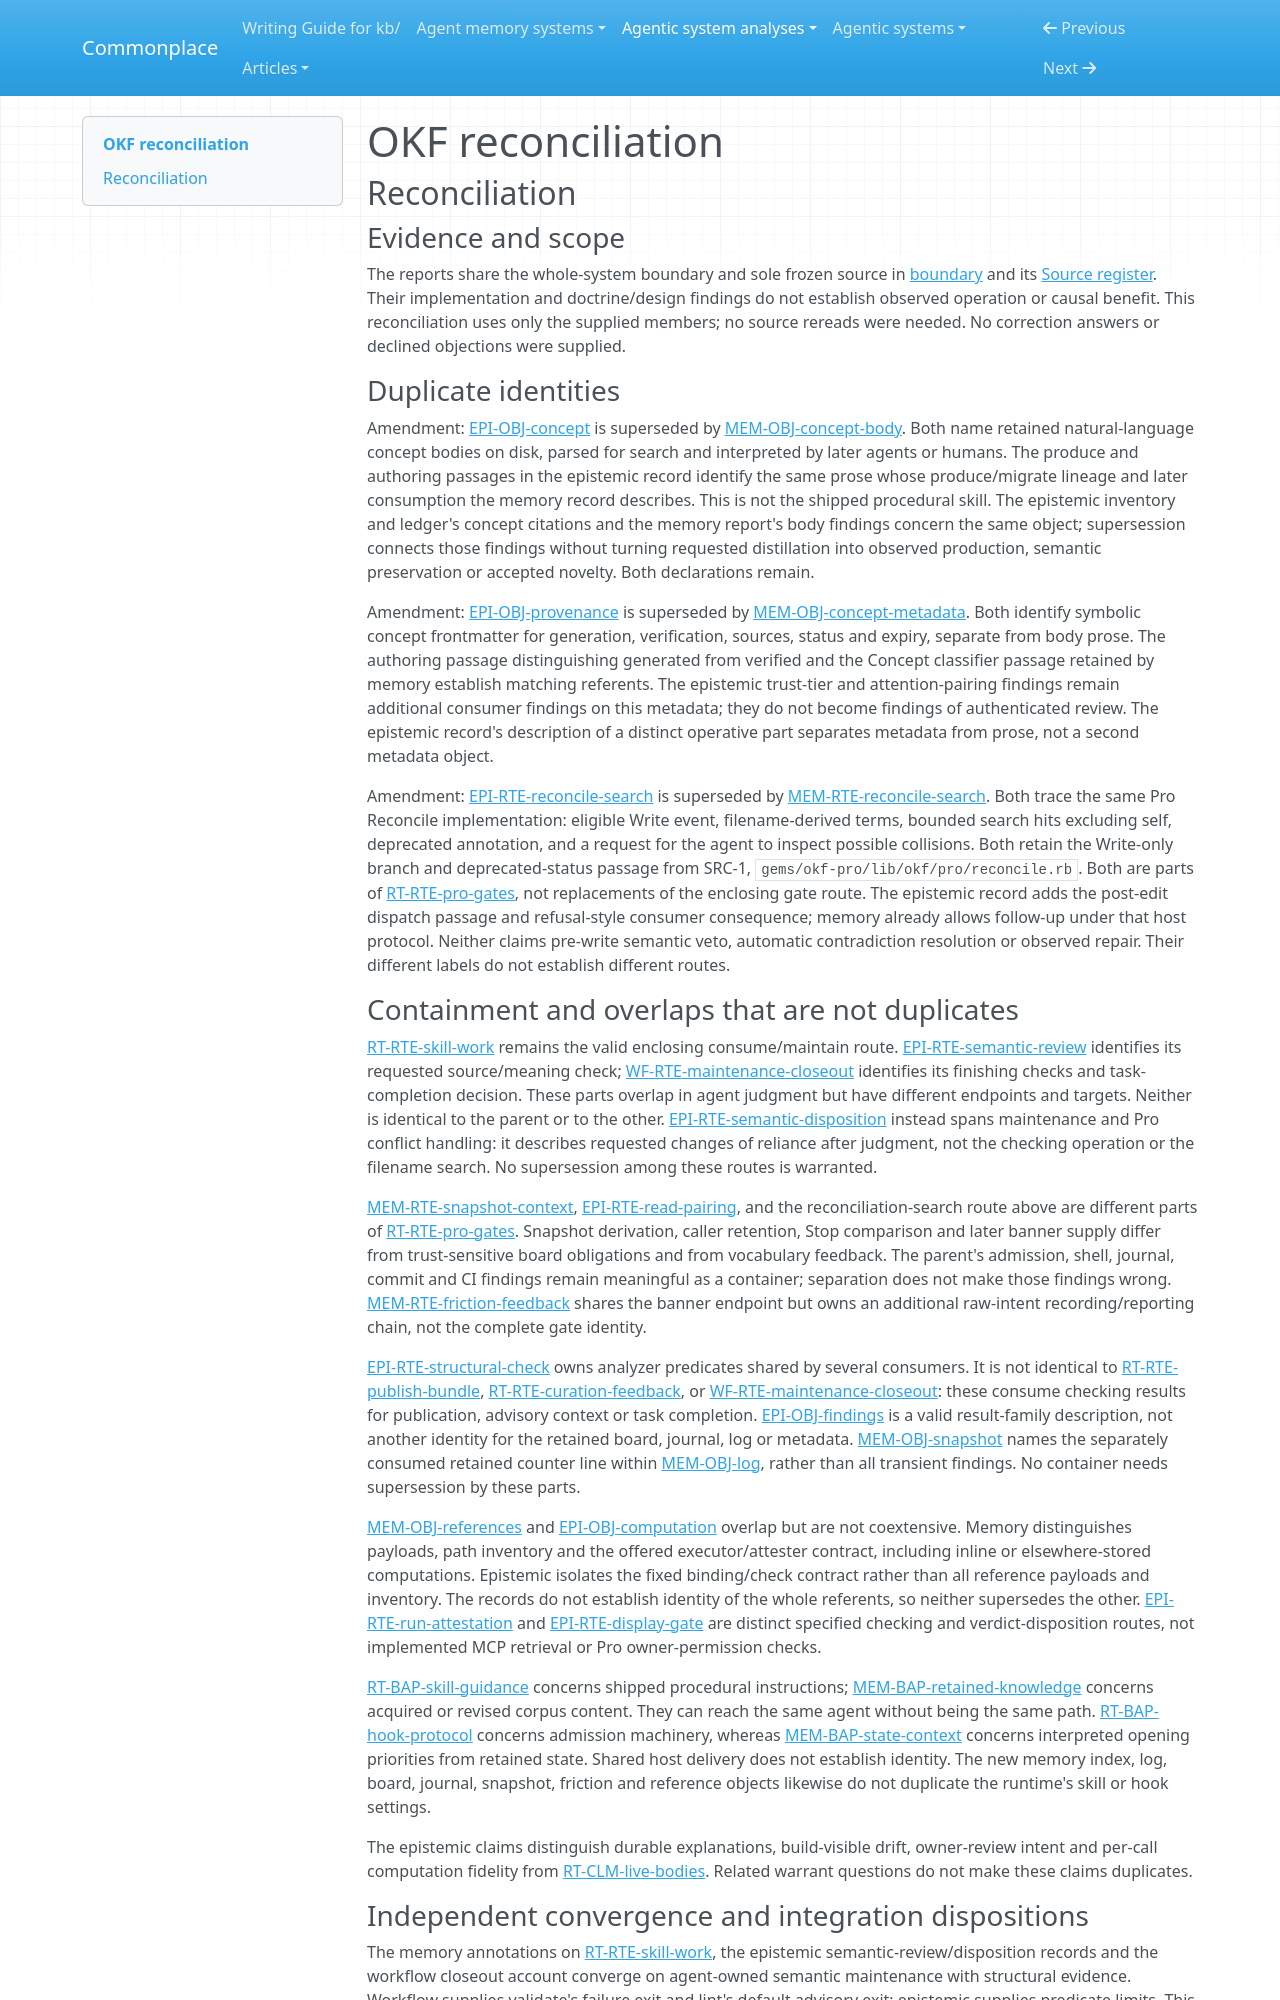

repository: zby/commonplace · page: agentic-system-analyses/retained/serradura--okf/reconciliation/index.html · generator: mkdocs

---
type: agentic-system-analyses/types/agentic-system-reconciliation-report.md
description: "Reconciliation of OKF runtime, memory, epistemic and workflow records at cfb7ffac7fef37d56e97b5b7dd8fe97ffc648c7c."
run-id: AAS-2026-11-08-okf-8bc42addf404-01
reviewed-boundary: "cfb7ffac7fef37d56e97b5b7dd8fe97ffc648c7c"
---

# OKF reconciliation

## Reconciliation

### Evidence and scope

The reports share the whole-system boundary and sole frozen source in [boundary](boundary.md#boundary-and-evidence) and its [Source register](boundary.md#source-register). Their implementation and doctrine/design findings do not establish observed operation or causal benefit. This reconciliation uses only the supplied members; no source rereads were needed. No correction answers or declined objections were supplied.

### Duplicate identities

Amendment: [EPI-OBJ-concept](epistemic.md#epi-obj-concept) is superseded by [MEM-OBJ-concept-body](memory.md#mem-obj-concept-body). Both name retained natural-language concept bodies on disk, parsed for search and interpreted by later agents or humans. The produce and authoring passages in the epistemic record identify the same prose whose produce/migrate lineage and later consumption the memory record describes. This is not the shipped procedural skill. The epistemic inventory and ledger's concept citations and the memory report's body findings concern the same object; supersession connects those findings without turning requested distillation into observed production, semantic preservation or accepted novelty. Both declarations remain.

Amendment: [EPI-OBJ-provenance](epistemic.md#epi-obj-provenance) is superseded by [MEM-OBJ-concept-metadata](memory.md#mem-obj-concept-metadata). Both identify symbolic concept frontmatter for generation, verification, sources, status and expiry, separate from body prose. The authoring passage distinguishing generated from verified and the Concept classifier passage retained by memory establish matching referents. The epistemic trust-tier and attention-pairing findings remain additional consumer findings on this metadata; they do not become findings of authenticated review. The epistemic record's description of a distinct operative part separates metadata from prose, not a second metadata object.

Amendment: [EPI-RTE-reconcile-search](epistemic.md#epi-rte-reconcile-search) is superseded by [MEM-RTE-reconcile-search](memory.md#mem-rte-reconcile-search). Both trace the same Pro Reconcile implementation: eligible Write event, filename-derived terms, bounded search hits excluding self, deprecated annotation, and a request for the agent to inspect possible collisions. Both retain the Write-only branch and deprecated-status passage from SRC-1, `gems/okf-pro/lib/okf/pro/reconcile.rb`. Both are parts of [RT-RTE-pro-gates](runtime.md#rt-rte-pro-gates), not replacements of the enclosing gate route. The epistemic record adds the post-edit dispatch passage and refusal-style consumer consequence; memory already allows follow-up under that host protocol. Neither claims pre-write semantic veto, automatic contradiction resolution or observed repair. Their different labels do not establish different routes.

### Containment and overlaps that are not duplicates

[RT-RTE-skill-work](runtime.md#rt-rte-skill-work) remains the valid enclosing consume/maintain route. [EPI-RTE-semantic-review](epistemic.md#epi-rte-semantic-review) identifies its requested source/meaning check; [WF-RTE-maintenance-closeout](workflow.md#wf-rte-maintenance-closeout) identifies its finishing checks and task-completion decision. These parts overlap in agent judgment but have different endpoints and targets. Neither is identical to the parent or to the other. [EPI-RTE-semantic-disposition](epistemic.md#epi-rte-semantic-disposition) instead spans maintenance and Pro conflict handling: it describes requested changes of reliance after judgment, not the checking operation or the filename search. No supersession among these routes is warranted.

[MEM-RTE-snapshot-context](memory.md#mem-rte-snapshot-context), [EPI-RTE-read-pairing](epistemic.md#epi-rte-read-pairing), and the reconciliation-search route above are different parts of [RT-RTE-pro-gates](runtime.md#rt-rte-pro-gates). Snapshot derivation, caller retention, Stop comparison and later banner supply differ from trust-sensitive board obligations and from vocabulary feedback. The parent's admission, shell, journal, commit and CI findings remain meaningful as a container; separation does not make those findings wrong. [MEM-RTE-friction-feedback](memory.md#mem-rte-friction-feedback) shares the banner endpoint but owns an additional raw-intent recording/reporting chain, not the complete gate identity.

[EPI-RTE-structural-check](epistemic.md#epi-rte-structural-check) owns analyzer predicates shared by several consumers. It is not identical to [RT-RTE-publish-bundle](runtime.md#rt-rte-publish-bundle), [RT-RTE-curation-feedback](runtime.md#rt-rte-curation-feedback), or [WF-RTE-maintenance-closeout](workflow.md#wf-rte-maintenance-closeout): these consume checking results for publication, advisory context or task completion. [EPI-OBJ-findings](epistemic.md#epi-obj-findings) is a valid result-family description, not another identity for the retained board, journal, log or metadata. [MEM-OBJ-snapshot](memory.md#mem-obj-snapshot) names the separately consumed retained counter line within [MEM-OBJ-log](memory.md#mem-obj-log), rather than all transient findings. No container needs supersession by these parts.

[MEM-OBJ-references](memory.md#mem-obj-references) and [EPI-OBJ-computation](epistemic.md#epi-obj-computation) overlap but are not coextensive. Memory distinguishes payloads, path inventory and the offered executor/attester contract, including inline or elsewhere-stored computations. Epistemic isolates the fixed binding/check contract rather than all reference payloads and inventory. The records do not establish identity of the whole referents, so neither supersedes the other. [EPI-RTE-run-attestation](epistemic.md#epi-rte-run-attestation) and [EPI-RTE-display-gate](epistemic.md#epi-rte-display-gate) are distinct specified checking and verdict-disposition routes, not implemented MCP retrieval or Pro owner-permission checks.

[RT-BAP-skill-guidance](runtime.md#rt-bap-skill-guidance) concerns shipped procedural instructions; [MEM-BAP-retained-knowledge](memory.md#mem-bap-retained-knowledge) concerns acquired or revised corpus content. They can reach the same agent without being the same path. [RT-BAP-hook-protocol](runtime.md#rt-bap-hook-protocol) concerns admission machinery, whereas [MEM-BAP-state-context](memory.md#mem-bap-state-context) concerns interpreted opening priorities from retained state. Shared host delivery does not establish identity. The new memory index, log, board, journal, snapshot, friction and reference objects likewise do not duplicate the runtime's skill or hook settings.

The epistemic claims distinguish durable explanations, build-visible drift, owner-review intent and per-call computation fidelity from [RT-CLM-live-bodies](runtime.md#rt-clm-live-bodies). Related warrant questions do not make these claims duplicates.
